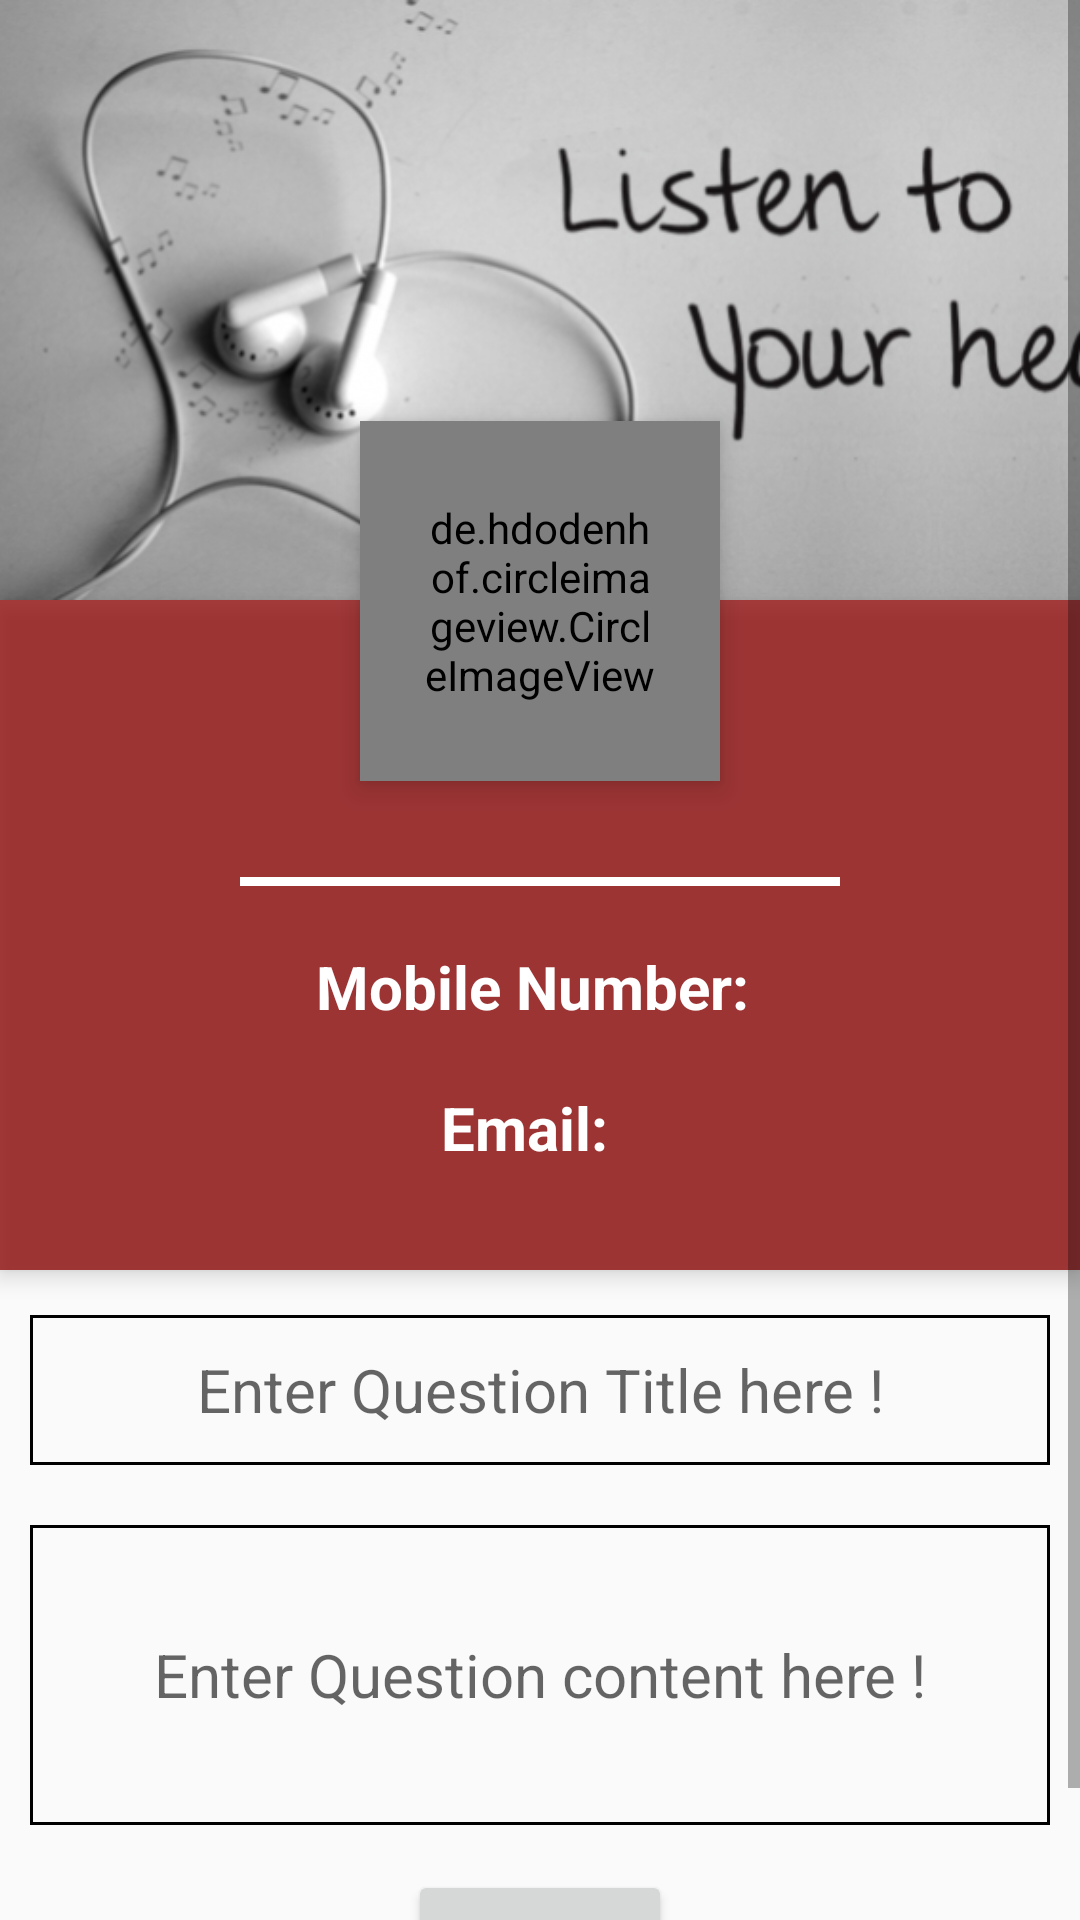

Reconstruct the res/layout file that produces this screen, plus the resources it refers to.
<!-- AndroidManifest.xml: activity theme AppTheme.NoActionBar -->
<!-- res/layout/activity_profile.xml -->
<ScrollView xmlns:android="http://schemas.android.com/apk/res/android"
    android:layout_width="match_parent"
    android:layout_height="match_parent">

    <RelativeLayout
        android:layout_width="match_parent"
        android:layout_height="match_parent">

        <ImageView
            android:id="@+id/header_cover_image"
            android:layout_width="match_parent"
            android:layout_height="200dp"
            android:scaleType="centerCrop"
            android:src="@drawable/listen_to_your_heart" />

        <de.hdodenhof.circleimageview.CircleImageView xmlns:app="http://schemas.android.com/apk/res-auto"
            android:id="@+id/profile_image"
            android:layout_width="120dp"
            android:layout_height="120dp"
            android:layout_below="@+id/header_cover_image"
            android:layout_centerHorizontal="true"
            android:layout_marginTop="-60dp"
            android:elevation="5dp"
            android:padding="20dp"
            android:src="@drawable/user"
            app:civ_border_color="#FF000000"
            app:civ_border_width="2dp" />

        <LinearLayout
            android:id="@+id/profile_layout"
            android:layout_width="match_parent"
            android:layout_height="wrap_content"
            android:layout_below="@+id/header_cover_image"
            android:background="#c08a0000"
            android:elevation="4dp"
            android:orientation="vertical"
            android:paddingBottom="24dp">


            <TextView
                android:id="@+id/user_profile_name"
                android:layout_width="match_parent"
                android:layout_height="wrap_content"
                android:layout_centerHorizontal="true"
                android:layout_marginTop="50dp"
                android:gravity="center"
                android:textColor="#fff"
                android:textSize="24sp"
                android:textStyle="bold" />

            <View
                android:layout_width="200dp"
                android:layout_height="3dp"
                android:layout_gravity="center"
                android:layout_margin="10dp"
                android:background="@android:color/white" />

            <LinearLayout
                android:layout_width="match_parent"
                android:layout_height="wrap_content"
                android:orientation="vertical">

                <LinearLayout
                    android:layout_width="match_parent"
                    android:layout_height="wrap_content"
                    android:layout_margin="10dp"
                    android:gravity="center">

                    <TextView
                        android:layout_width="wrap_content"
                        android:layout_height="wrap_content"
                        android:text="Mobile Number: "
                        android:textColor="#fff"
                        android:textSize="20sp"
                        android:textStyle="bold" />

                    <TextView
                        android:id="@+id/mobile_number"
                        android:layout_width="wrap_content"
                        android:layout_height="wrap_content"
                        android:layout_centerHorizontal="true"
                        android:textColor="#fff"
                        android:textSize="20sp"
                        android:textStyle="bold" />
                </LinearLayout>

                <LinearLayout
                    android:layout_width="match_parent"
                    android:layout_height="wrap_content"
                    android:layout_margin="10dp"
                    android:gravity="center">

                    <TextView
                        android:layout_width="wrap_content"
                        android:layout_height="wrap_content"
                        android:text="Email:"
                        android:textColor="#fff"
                        android:textSize="20sp"
                        android:textStyle="bold" />

                    <TextView
                        android:id="@+id/email"
                        android:layout_width="wrap_content"
                        android:layout_height="wrap_content"
                        android:layout_centerHorizontal="true"
                        android:layout_marginLeft="10dp"
                        android:textColor="#fff"
                        android:textSize="20sp"
                        android:textStyle="bold" />
                </LinearLayout>

            </LinearLayout>

        </LinearLayout>


        <LinearLayout
            android:layout_width="fill_parent"
            android:layout_height="wrap_content"
            android:layout_below="@+id/profile_layout"
            android:layout_marginTop="5dp"
            android:orientation="vertical">

            <EditText
                android:id="@+id/post_title_edit_txt"
                android:layout_width="match_parent"
                android:layout_height="50dp"
                android:layout_margin="10dp"
                android:background="@drawable/edit_text_border"
                android:gravity="center"
                android:hint="Enter Question Title here !"
                android:textSize="20sp" />

            <EditText
                android:id="@+id/post_content_edit_txt"
                android:layout_width="match_parent"
                android:layout_height="100dp"
                android:layout_margin="10dp"
                android:background="@drawable/edit_text_border"
                android:gravity="center"
                android:hint="Enter Question content here !"
                android:textSize="20sp" />

            <Button
                android:id="@+id/post_btn"
                android:layout_width="wrap_content"
                android:layout_height="wrap_content"
                android:layout_gravity="center"
                android:layout_margin="5dp"
                android:elevation="4dp"
                android:padding="20dp"
                android:text="POST" />

            <android.support.v7.widget.RecyclerView
                android:id="@+id/user_recycler_view"
                android:layout_width="match_parent"

                android:layout_height="match_parent">

            </android.support.v7.widget.RecyclerView>

        </LinearLayout>

    </RelativeLayout>
</ScrollView>
<!-- resources referenced by this layout -->
<resources>
  <!-- drawable edit_text_border (drawable) -->
  <shape xmlns:android="http://schemas.android.com/apk/res/android">
      <stroke
          android:width="1dp"
          android:color="@color/black" />
  </shape>
  <!-- drawable listen_to_your_heart: jpg bitmap (drawable, 109694 bytes) -->
  <style name="AppTheme.NoActionBar">
          <item name="windowActionBar">false</item>
          <item name="windowNoTitle">true</item>
      </style>
  <color name="black">#000000</color>
</resources>
